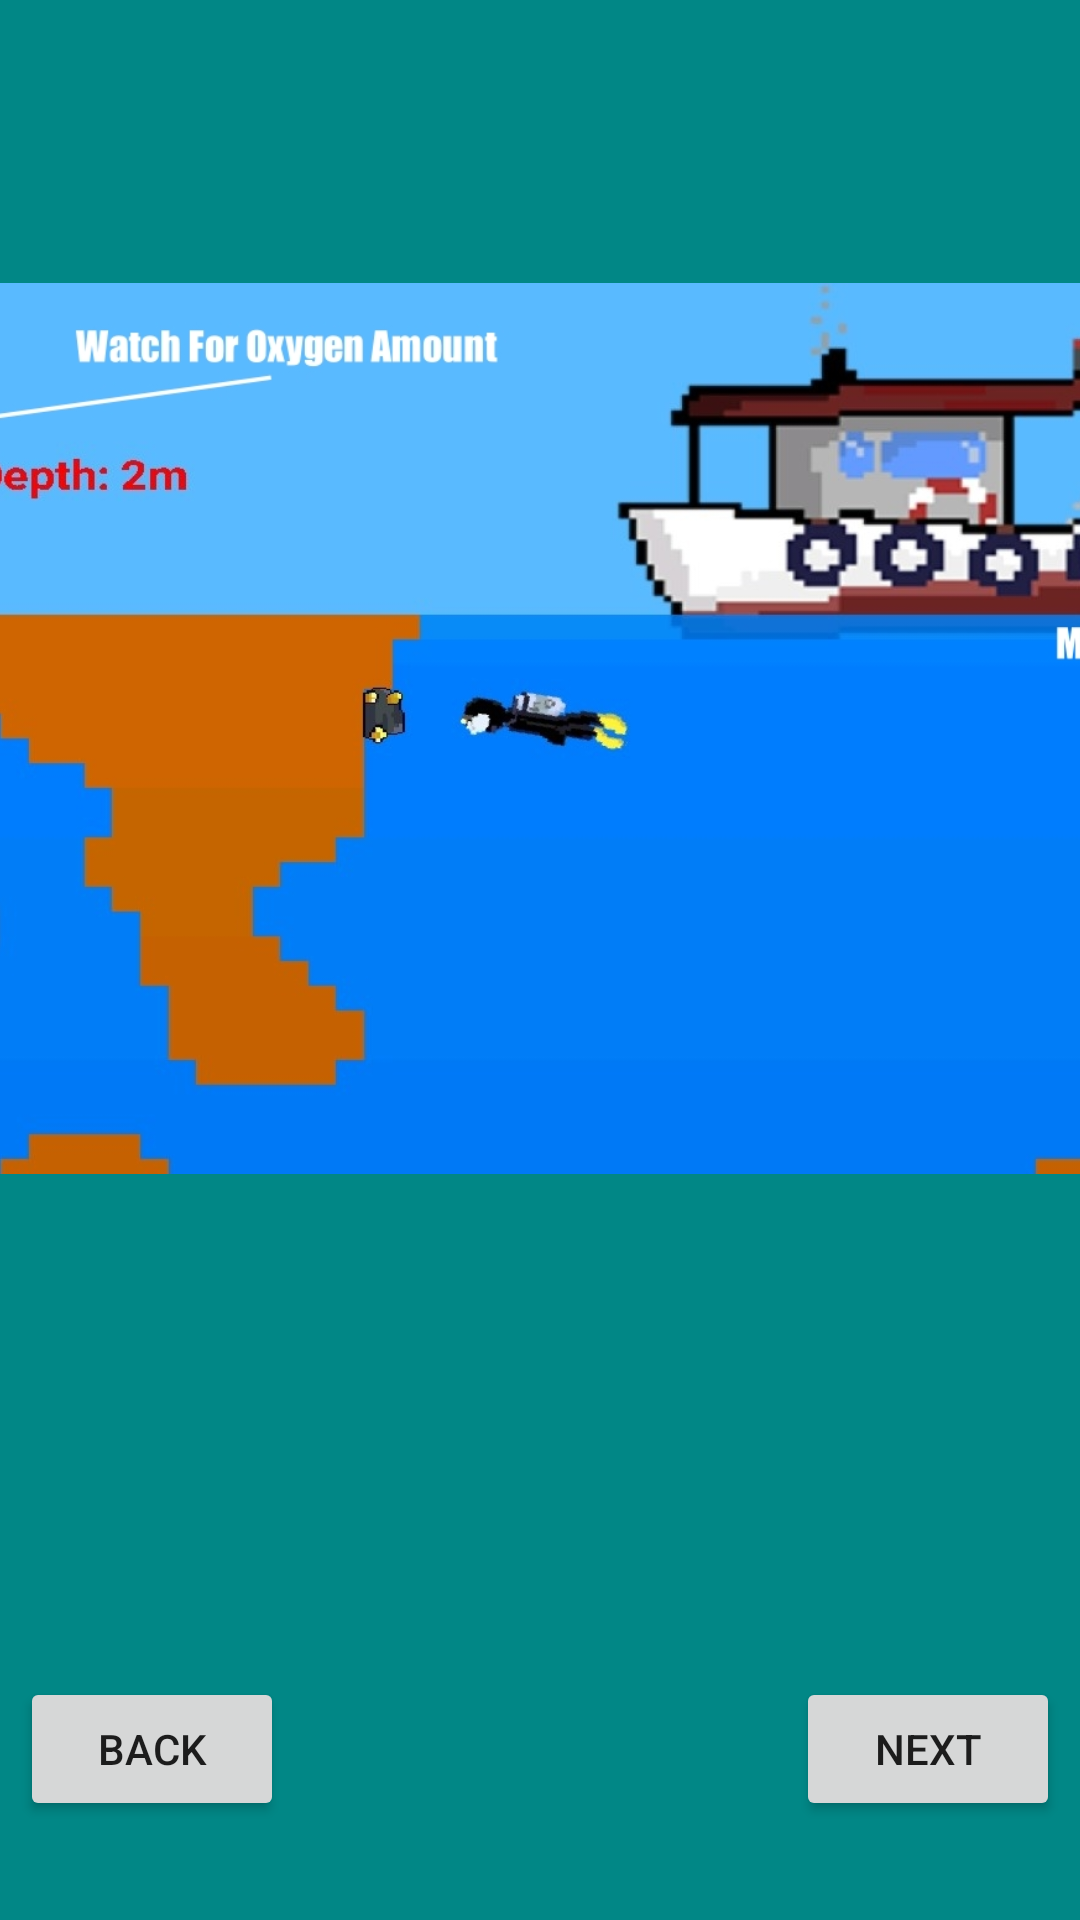

This screen was rendered from an Android layout file. Write that file and the resources it references.
<!-- AndroidManifest.xml: activity theme Theme.OpeningScreen -->
<!-- res/layout/activity_help.xml -->
<?xml version="1.0" encoding="utf-8"?>
<androidx.constraintlayout.widget.ConstraintLayout xmlns:android="http://schemas.android.com/apk/res/android"
    xmlns:app="http://schemas.android.com/apk/res-auto"
    xmlns:tools="http://schemas.android.com/tools"
    android:id="@+id/relativeLayout"
    android:layout_width="match_parent"
    android:layout_height="match_parent"
    android:background="@color/teal_700"
    tools:context=".OpeningScreen">

    <ImageView
        android:id="@+id/helpImg"
        android:layout_width="630dp"
        android:layout_height="319dp"
        app:layout_constraintBottom_toBottomOf="parent"
        app:layout_constraintEnd_toEndOf="parent"
        app:layout_constraintHorizontal_bias="0.495"
        app:layout_constraintStart_toStartOf="parent"
        app:layout_constraintTop_toTopOf="parent"
        app:layout_constraintVertical_bias="0.26"
        app:srcCompat="@drawable/help1" />

    <Button
        android:id="@+id/nextBtn"
        android:layout_width="wrap_content"
        android:layout_height="wrap_content"
        android:text="Next"
        app:layout_constraintBottom_toBottomOf="parent"
        app:layout_constraintEnd_toEndOf="parent"
        app:layout_constraintHorizontal_bias="0.975"
        app:layout_constraintStart_toStartOf="parent"
        app:layout_constraintTop_toTopOf="parent"
        app:layout_constraintVertical_bias="0.944" />

    <Button
        android:id="@+id/BackBtnHelp"
        android:layout_width="wrap_content"
        android:layout_height="wrap_content"
        android:text="Back"
        app:layout_constraintBottom_toBottomOf="parent"
        app:layout_constraintEnd_toEndOf="parent"
        app:layout_constraintHorizontal_bias="0.025"
        app:layout_constraintStart_toStartOf="parent"
        app:layout_constraintTop_toTopOf="parent"
        app:layout_constraintVertical_bias="0.944" />
</androidx.constraintlayout.widget.ConstraintLayout>
<!-- resources referenced by this layout -->
<resources>
  <!-- drawable help1: jpg bitmap (drawable-nodpi, 201103 bytes) -->
  <style name="Theme.OpeningScreen" parent="Theme.AppCompat.DayNight.DarkActionBar">
          
          <item name="colorPrimary">@color/purple_500</item>
          <item name="colorPrimaryVariant">@color/teal_700</item>
          <item name="colorOnPrimary">@color/white</item>
          
          <item name="colorSecondary">@color/teal_200</item>
          <item name="colorSecondaryVariant">@color/teal_700</item>
          <item name="colorOnSecondary">@color/black</item>
          
          <item name="android:statusBarColor" tools:targetApi="l">?attr/colorPrimaryVariant</item>
          
      </style>
  <!-- not gathered from this repository: default colours our renderer supplied (Android Studio template values) -->
  <color name="purple_500">#FF6200EE</color>
  <color name="teal_200">#FF03DAC5</color>
  <color name="teal_700">#FF018786</color>
  <color name="black">#FF000000</color>
  <color name="white">#FFFFFFFF</color>
</resources>
